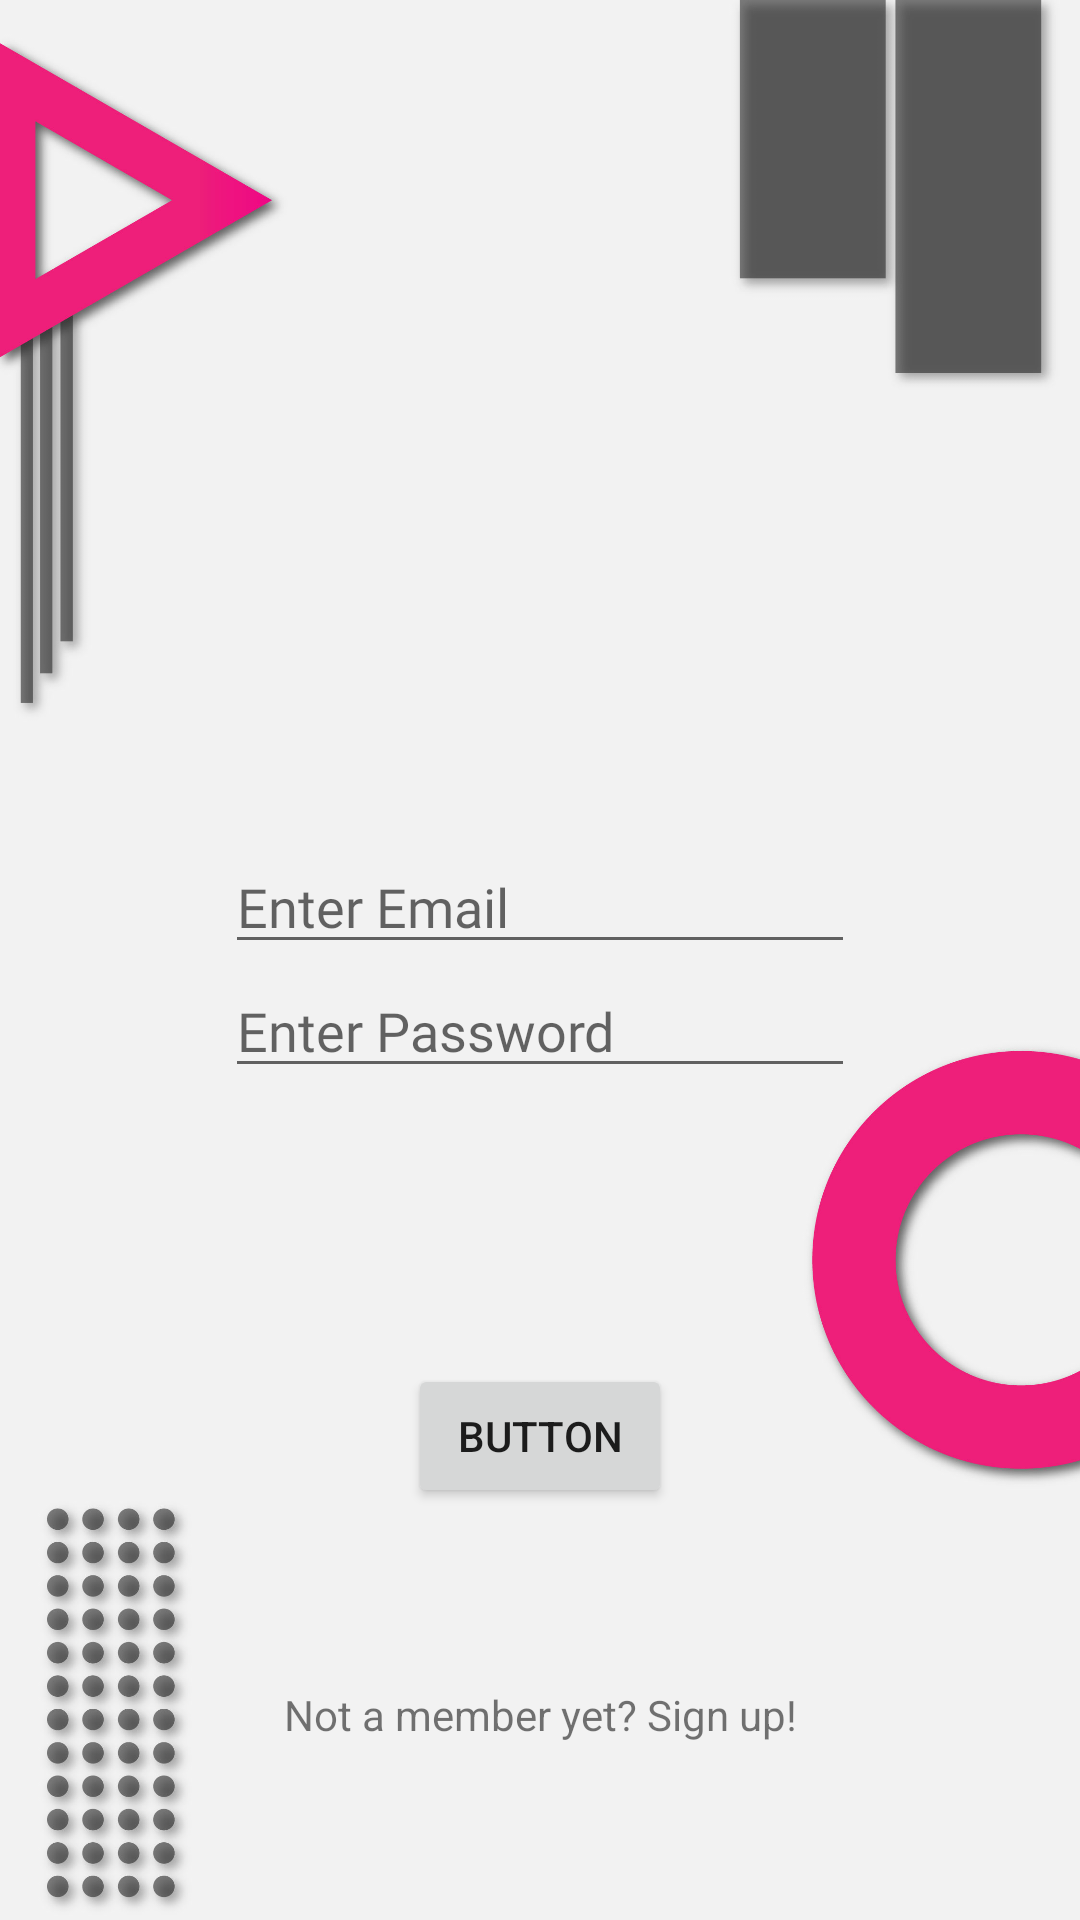

Produce the Android XML layout that renders to this screen, including the resource entries it uses.
<!-- AndroidManifest.xml: application theme Theme.Intellect_Addict -->
<!-- res/layout/activity_sign_in.xml -->
<?xml version="1.0" encoding="utf-8"?>
<androidx.constraintlayout.widget.ConstraintLayout xmlns:android="http://schemas.android.com/apk/res/android"
    xmlns:app="http://schemas.android.com/apk/res-auto"
    xmlns:tools="http://schemas.android.com/tools"
    android:layout_width="match_parent"
    android:layout_height="match_parent"
    android:background="#F2F2F2"
    tools:context=".SignInActivity">



    <ImageView
        android:id="@+id/imageView2"
        android:layout_width="wrap_content"
        android:layout_height="wrap_content"
        app:layout_constraintBottom_toBottomOf="parent"
        app:layout_constraintEnd_toEndOf="parent"
        app:layout_constraintHorizontal_bias="0.5"
        app:layout_constraintStart_toStartOf="parent"
        app:layout_constraintTop_toTopOf="parent"
        app:srcCompat="@drawable/background2"
        android:contentDescription="@string/todo" />

    <EditText
        android:id="@+id/editTextEmailAddress1"
        android:layout_width="wrap_content"
        android:layout_height="wrap_content"
        android:layout_marginTop="280dp"
        android:autofillHints=""
        android:ems="10"
        android:fontFamily="@font/biryani_extralight"
        android:hint="Enter Email"
        android:inputType="textEmailAddress"
        app:layout_constraintEnd_toEndOf="parent"
        app:layout_constraintStart_toStartOf="parent"
        app:layout_constraintTop_toTopOf="@+id/imageView2" />

    <EditText
        android:id="@+id/editTextPassword1"
        android:layout_width="wrap_content"
        android:layout_height="wrap_content"
        android:ems="10"
        android:fontFamily="@font/biryani_extralight"
        android:hint="Enter Password"
        android:importantForAutofill="no"
        android:inputType="textPassword"
        app:layout_constraintEnd_toEndOf="parent"
        app:layout_constraintStart_toStartOf="parent"
        app:layout_constraintTop_toBottomOf="@+id/editTextEmailAddress1" />

    <TextView
        android:id="@+id/signupbtn"
        android:layout_width="wrap_content"
        android:layout_height="wrap_content"
        android:text="Not a member yet? Sign up!"
        app:layout_constraintBottom_toBottomOf="parent"
        app:layout_constraintEnd_toEndOf="parent"
        app:layout_constraintStart_toStartOf="parent"
        app:layout_constraintTop_toBottomOf="@+id/btnSignIn" />

    <Button
        android:id="@+id/btnSignIn"
        android:layout_width="wrap_content"
        android:layout_height="wrap_content"
        android:layout_marginTop="92dp"
        android:text="@string/button"
        app:layout_constraintEnd_toEndOf="parent"
        app:layout_constraintStart_toStartOf="parent"
        app:layout_constraintTop_toBottomOf="@+id/editTextPassword1" />

</androidx.constraintlayout.widget.ConstraintLayout>
<!-- resources referenced by this layout -->
<resources>
  <!-- drawable background2: jpg bitmap (drawable-v24, 203488 bytes) -->
  <string name="button">Button</string>
  <string name="todo">TODO</string>
  <style name="Theme.Intellect_Addict" parent="Theme.MaterialComponents.DayNight.NoActionBar">
          
          <item name="colorPrimary">@color/purple_500</item>
          <item name="colorPrimaryVariant">@color/purple_700</item>
          <item name="colorOnPrimary">@color/white</item>
          
          <item name="colorSecondary">@color/teal_200</item>
          <item name="colorSecondaryVariant">@color/teal_700</item>
          <item name="colorOnSecondary">@color/black</item>
          
          <item name="android:statusBarColor" tools:targetApi="l">?attr/colorPrimaryVariant</item>
          
      </style>
  <!-- not gathered from this repository: default colours our renderer supplied (Android Studio template values) -->
  <color name="purple_500">#FF6200EE</color>
  <color name="purple_700">#FF3700B3</color>
  <color name="teal_200">#FF03DAC5</color>
  <color name="teal_700">#FF018786</color>
  <color name="black">#FF000000</color>
  <color name="white">#FFFFFFFF</color>
</resources>
